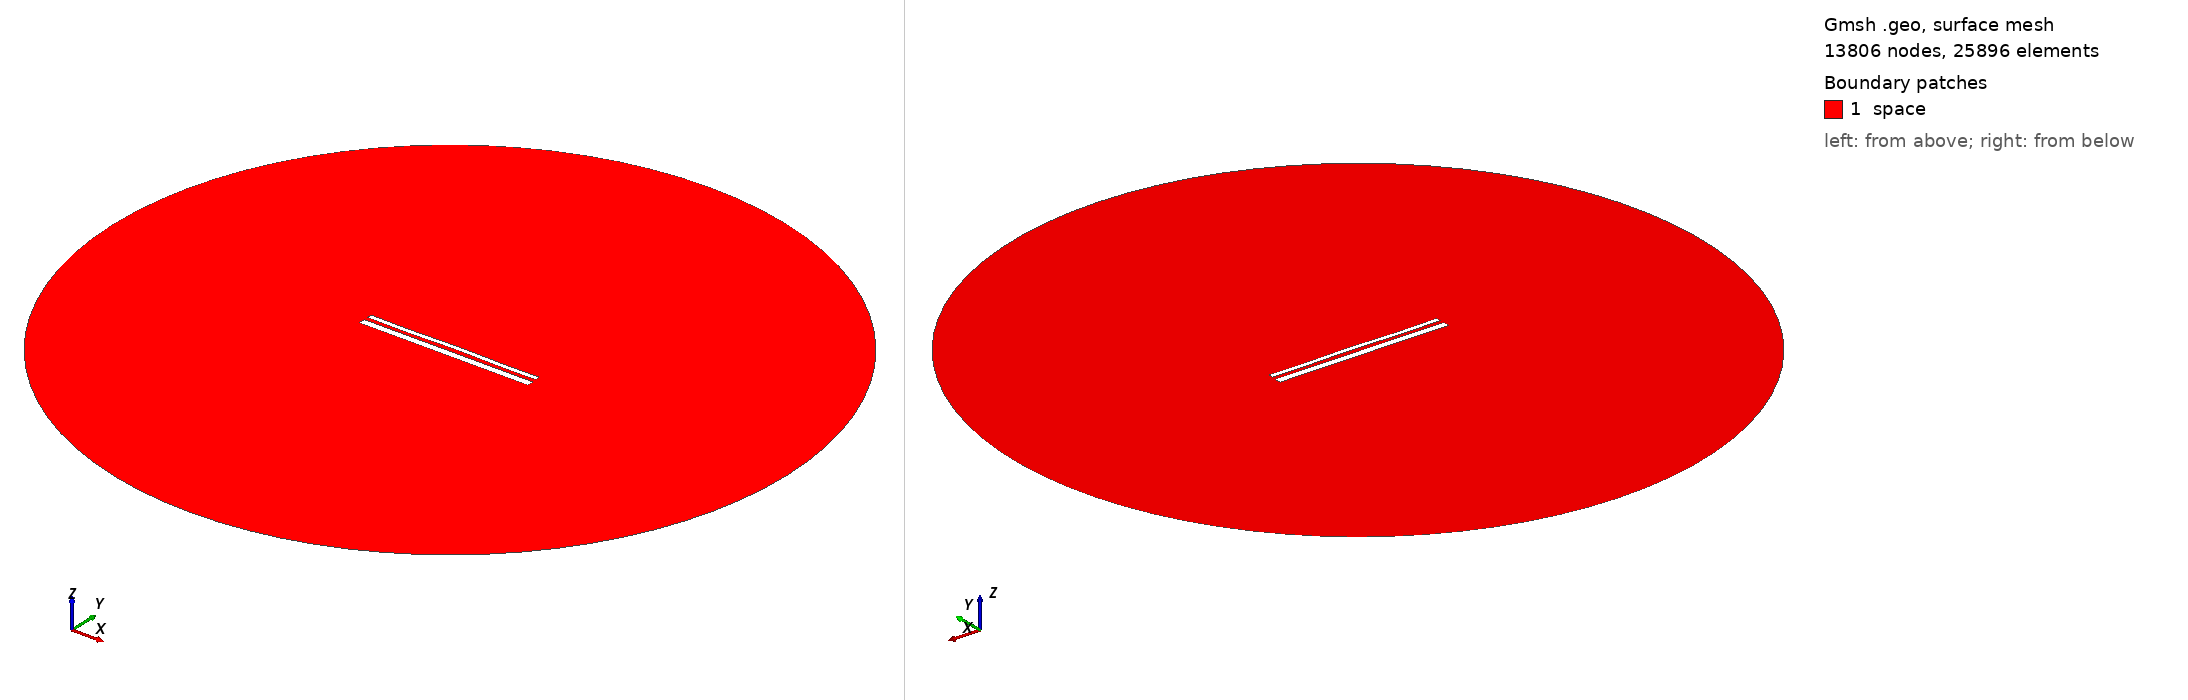

Gmsh geometry script, surface-meshed: 13806 nodes, 25896 surface elements. Boundary patches (legend numbers): 1 space. Left view from above one corner, right view from below the opposite corner. Legend entries are the model's physical surfaces. The drawing asked Gmsh for element sizes between 1% and 20% of the model's largest extent; the script's own settings can give other sizes.

=== 14081.geo (drawn) ===
//---------------------------------------
// Geometry kernel
//---------------------------------------

SetFactory("OpenCASCADE");



//---------------------------------------
// Parameters of the geometry
//---------------------------------------

// Overetch of the upper plate
overetch = 0.5;

// Distance between the plates
distance = 2.0;

// Discretization over the x axis (for the deformation)
nx = 50; 

// Length of the plate
L = 100 - overetch; 

// Number of modes
n = 4; 

// 1st mode coefficient
coeff(1) = 0.0;
beta(1) = 0.596864 * 3.1415926535 / L;

// 2nd mode coefficient
coeff(2) = 0.07499999999999998;
beta(2) = 1.49418 * 3.1415926535 / L;

// 3rd mode coefficient
coeff(3) = -0.075;
beta(3) = 2.50025 * 3.1415926535 / L;

// 4th mode coefficient
coeff(4) = -0.15;
beta(4) = 3.49999 * 3.1415926535 / L;



//---------------------------------------
// Upper plate (deformed rectangle)
//---------------------------------------

// Coordiantes of the upper plate
xmin = -50;
xmax = 50 - overetch;

// Height of the upper plate
yheight = 4 - 2 * overetch;

// Indexes of the points
UpperID[] = {};
LowerID[] = {};
LeftID[] = {};
RightID[] = {};

// Point index
p = 1;

// Horizontal edges
For i In {1:nx}
    x = xmin + (i-1)*(xmax - xmin)/(nx-1);

    y_bottom = distance / 2 + overetch;
    For j In {1:n}
        C = (Cosh(beta(j)*L) + Cos(beta(j)*L)) / (Sinh(beta(j)*L) + Sin(beta(j)*L));
        y_bottom  = y_bottom + coeff(j) * (Cosh(beta(j)*(x+50)) - Cos(beta(j)*(x+50)) - C * (Sinh(beta(j)*(x+50)) - Sin(beta(j)*(x+50))));
    EndFor

    y_top = y_bottom + yheight;

    Point(p) = {x, y_top, 0, 1.0};
    UpperID[i] = p;
    p = p + 1;

    Point(p) = {x, y_bottom, 0, 1.0};
    LowerID[i] = p;
    p = p + 1;
EndFor

// Create point lists
UpperPts[] = {}; LowerPts[] = {};
For i In {1:nx}
  UpperPts[] += {UpperID[i]};
  LowerPts[] += {LowerID[i]};
EndFor

// Build splines
Spline(1) = {UpperPts[]};
Spline(2) = {LowerPts[]};
Line(3) = {LowerPts[nx-1], UpperPts[nx-1]};
Line(4) = {LowerPts[0], UpperPts[0]};

// Build the plane surface
Curve Loop(1) = {2, 3, -1, -4};
Plane Surface(1) = {1};



//---------------------------------------
// Lower plate (rectangle)
//---------------------------------------

// Vertices
Point(1001) = {-50, -1, 0, 1.0};
Point(1002) = { 50, -1, 0, 1.0};
Point(1003) = { 50,  -5, 0, 1.0};
Point(1004) = {-50,  -5, 0, 1.0};

// Edges
Line(5) = {1001, 1002};
Line(6) = {1002, 1003};
Line(7) = {1003, 1004};
Line(8) = {1004, 1001};

// Plane surface
Line Loop(2) = {5, 6, 7, 8};
Plane Surface(2) = {2}; 



//---------------------------------------
// Outer (fictious) boundary
//---------------------------------------

// Points
Point(1005) = {0, 0, 0};       // Center
Point(1006) = {200, 0, 0};     // Start point
Point(1007) = {0, 200, 0};     // 90 degrees
Point(1008) = {-200, 0, 0};    // 180 degrees
Point(1009) = {0, -200, 0};    // 270 degrees

// Circle arcs (each needs start, center, end)
Circle(9) = {1006, 1005, 1007};
Circle(10) = {1007, 1005, 1008};
Circle(11) = {1008, 1005, 1009};
Circle(12) = {1009, 1005, 1006};

// Plane surface for the entire domain
Curve Loop(3) = {9, 10, 11, 12};
Surface(3) = {3};

// Subtract the plates from the whole domain to obtain the actual domain where we want to solve the equations
BooleanDifference{ Surface{3}; Delete; }{ Surface{1}; Surface{2}; Delete; }




//---------------------------------------
// Transfinite Lines/Curves
//---------------------------------------

// Set the number of points on the boundaries
r = 7;

// Plates
Transfinite Curve {1, 2} = 50*r Using Progression 1;
Transfinite Curve {3, 4} = 2*r Using Progression 1;
Transfinite Line {5, 7} = 50*r Using Progression 1;
Transfinite Line {6, 8} = 2*r Using Progression 1;

// Outer boundary
Transfinite Line {9, 10, 11, 12} = 20 Using Progression 1;



//---------------------------------------
// Physical groups
//---------------------------------------                

// Physical curves (boundaries)
Physical Line("force_segment", 10) = {2};
Physical Line("upper_plate", 11) = {1, 3, 4};
Physical Line("lower_plate", 12) = {5, 6, 7, 8};
Physical Line("boundary", 20) = {9, 10, 11, 12};

// Physical Surfaces
Physical Surface("space", 30) = {3};



//---------------------------------------
// 6. Generate the Mesh
//---------------------------------------

// 2D mesh generation
Mesh 2;
